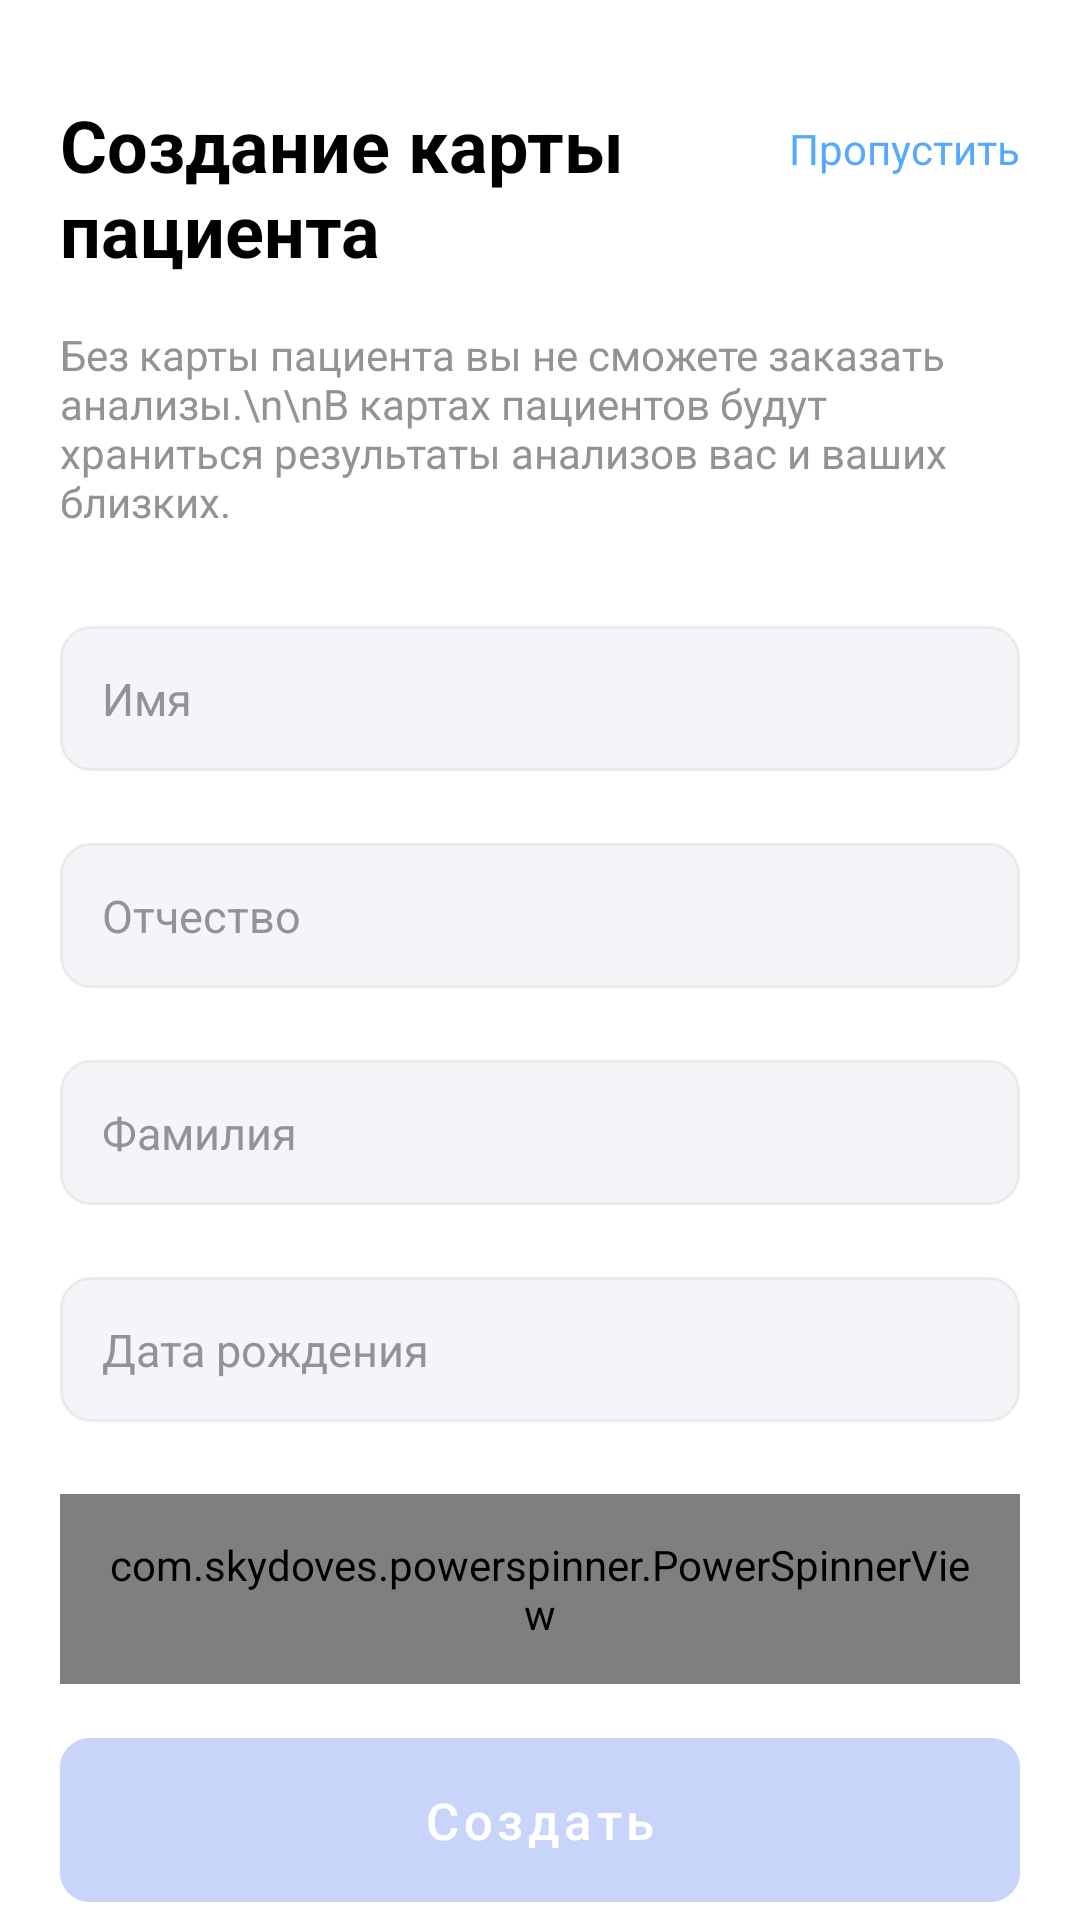

Android layout source for this screen:
<!-- AndroidManifest.xml: application theme Theme.SmartLab -->
<!-- res/layout/fragment_card.xml -->
<?xml version="1.0" encoding="utf-8"?>
<androidx.constraintlayout.widget.ConstraintLayout xmlns:android="http://schemas.android.com/apk/res/android"
    xmlns:tools="http://schemas.android.com/tools"
    xmlns:app="http://schemas.android.com/apk/res-auto"
    android:layout_width="match_parent"
    android:paddingHorizontal="20dp"
    android:layout_height="match_parent"
    tools:context=".ui.card.CardFragment">

    <TextView
        android:id="@+id/tvSkip"
        android:layout_width="wrap_content"
        android:layout_height="wrap_content"
        android:layout_marginTop="40dp"
        android:text="Пропустить"
        android:textColor="@color/light_blue"
        app:layout_constraintEnd_toEndOf="parent"
        app:layout_constraintTop_toTopOf="parent" />

    <TextView
        android:id="@+id/tvCreatePassword"
        android:layout_width="0dp"
        android:layout_height="wrap_content"
        android:layout_marginTop="32dp"
        android:layout_marginEnd="16dp"
        android:text="Создание карты пациента"
        android:textColor="@color/black"
        android:textSize="24sp"
        android:textStyle="bold"
        app:layout_constraintEnd_toStartOf="@id/tvSkip"
        app:layout_constraintStart_toStartOf="parent"
        app:layout_constraintTop_toTopOf="parent" />

    <TextView
        android:id="@+id/tvDescription"
        android:layout_width="0dp"
        android:layout_height="wrap_content"
        android:layout_marginTop="16dp"
        android:text="Без карты пациента вы не сможете заказать анализы.\n\nВ картах пациентов будут храниться результаты анализов вас и ваших близких."
        android:textColor="@color/gray"
        app:layout_constraintEnd_toEndOf="parent"
        app:layout_constraintStart_toStartOf="@id/tvCreatePassword"
        app:layout_constraintTop_toBottomOf="@id/tvCreatePassword" />

    <EditText
        android:id="@+id/etName"
        android:layout_width="0dp"
        android:layout_height="wrap_content"
        android:layout_marginTop="32dp"
        android:background="@drawable/bg_field"
        android:hint="Имя"
        android:imeOptions="actionNext"
        android:inputType="textPersonName"
        android:padding="14dp"
        android:textColor="@color/black"
        android:textColorHint="@color/gray"
        android:textSize="15sp"
        app:layout_constraintEnd_toEndOf="parent"
        app:layout_constraintStart_toStartOf="parent"
        app:layout_constraintTop_toBottomOf="@id/tvDescription" />

    <EditText
        android:id="@+id/etSecondName"
        android:layout_width="0dp"
        android:layout_height="wrap_content"
        android:layout_marginTop="24dp"
        android:background="@drawable/bg_field"
        android:hint="Отчество"
        android:imeOptions="actionNext"
        android:inputType="textPersonName"
        android:padding="14dp"
        android:textColor="@color/black"
        android:textColorHint="@color/gray"
        android:textSize="15sp"
        app:layout_constraintEnd_toEndOf="@id/etName"
        app:layout_constraintStart_toStartOf="@id/etName"
        app:layout_constraintTop_toBottomOf="@id/etName" />

    <EditText
        android:id="@+id/etSurname"
        android:layout_width="0dp"
        android:layout_height="wrap_content"
        android:layout_marginTop="24dp"
        android:background="@drawable/bg_field"
        android:hint="Фамилия"
        android:imeOptions="actionNext"
        android:inputType="textPersonName"
        android:padding="14dp"
        android:textColor="@color/black"
        android:textColorHint="@color/gray"
        android:textSize="15sp"
        app:layout_constraintEnd_toEndOf="@id/etSecondName"
        app:layout_constraintStart_toStartOf="@id/etSecondName"
        app:layout_constraintTop_toBottomOf="@id/etSecondName" />

    <EditText
        android:id="@+id/etBirthday"
        android:layout_width="0dp"
        android:layout_height="wrap_content"
        android:layout_marginTop="24dp"
        android:background="@drawable/bg_field"
        android:hint="Дата рождения"
        android:inputType="date"
        android:padding="14dp"
        android:textColor="@color/black"
        android:textColorHint="@color/gray"
        android:textSize="15sp"
        app:layout_constraintEnd_toEndOf="@id/etSurname"
        app:layout_constraintStart_toStartOf="@id/etSurname"
        app:layout_constraintTop_toBottomOf="@id/etSurname" />

    <com.skydoves.powerspinner.PowerSpinnerView
        android:id="@+id/spGender"
        android:layout_width="0dp"
        android:layout_height="wrap_content"
        android:layout_marginTop="24dp"
        android:background="@drawable/bg_field"
        android:hint="Пол"
        android:padding="14dp"
        android:textColor="@color/black"
        android:textColorHint="@color/gray"
        android:textSize="16sp"
        app:layout_constraintEnd_toEndOf="@id/etBirthday"
        app:layout_constraintStart_toStartOf="@id/etBirthday"
        app:layout_constraintTop_toBottomOf="@id/etBirthday"
        app:spinner_item_array="@array/genders" />

    <com.google.android.material.button.MaterialButton
        android:id="@+id/btnCreate"
        android:layout_width="0dp"
        android:layout_height="wrap_content"
        android:layout_marginTop="30dp"
        android:backgroundTint="@color/bg_button"
        android:enabled="false"
        android:paddingVertical="16dp"
        android:text="Создать"
        android:textAllCaps="false"
        android:textColor="@color/white"
        android:textSize="17sp"
        app:cornerRadius="10dp"
        app:layout_constraintBottom_toBottomOf="parent"
        app:layout_constraintEnd_toEndOf="parent"
        app:layout_constraintStart_toStartOf="parent" />

</androidx.constraintlayout.widget.ConstraintLayout>
<!-- resources referenced by this layout -->
<resources>
  <string-array name="genders">
          <item>Мужской</item>
          <item>Женский</item>
      </string-array>
  <color name="black">#FF000000</color>
  <color name="gray">#939396</color>
  <color name="light_blue">#57A9FF</color>
  <color name="white">#FFFFFFFF</color>
  <!-- drawable bg_field (drawable) -->
  <?xml version="1.0" encoding="utf-8"?>
  <shape xmlns:android="http://schemas.android.com/apk/res/android">
      <solid android:color="#F5F5F9"/>
      <corners android:radius="10dp"/>
      <stroke android:color="#EBEBEB" android:width="1dp"/>
  </shape>
  <style name="Theme.SmartLab" parent="Theme.MaterialComponents.DayNight.NoActionBar">
          
          <item name="colorPrimary">@color/purple_500</item>
          <item name="colorPrimaryVariant">@color/purple_700</item>
          <item name="colorOnPrimary">@color/white</item>
          
          <item name="colorSecondary">@color/teal_200</item>
          <item name="colorSecondaryVariant">@color/teal_700</item>
          <item name="colorOnSecondary">@color/black</item>
          
          <item name="android:statusBarColor">@color/white</item>
          
      </style>
  <color name="purple_500">#FF6200EE</color>
  <color name="purple_700">#FF3700B3</color>
  <color name="teal_200">#FF03DAC5</color>
  <color name="teal_700">#FF018786</color>
</resources>
